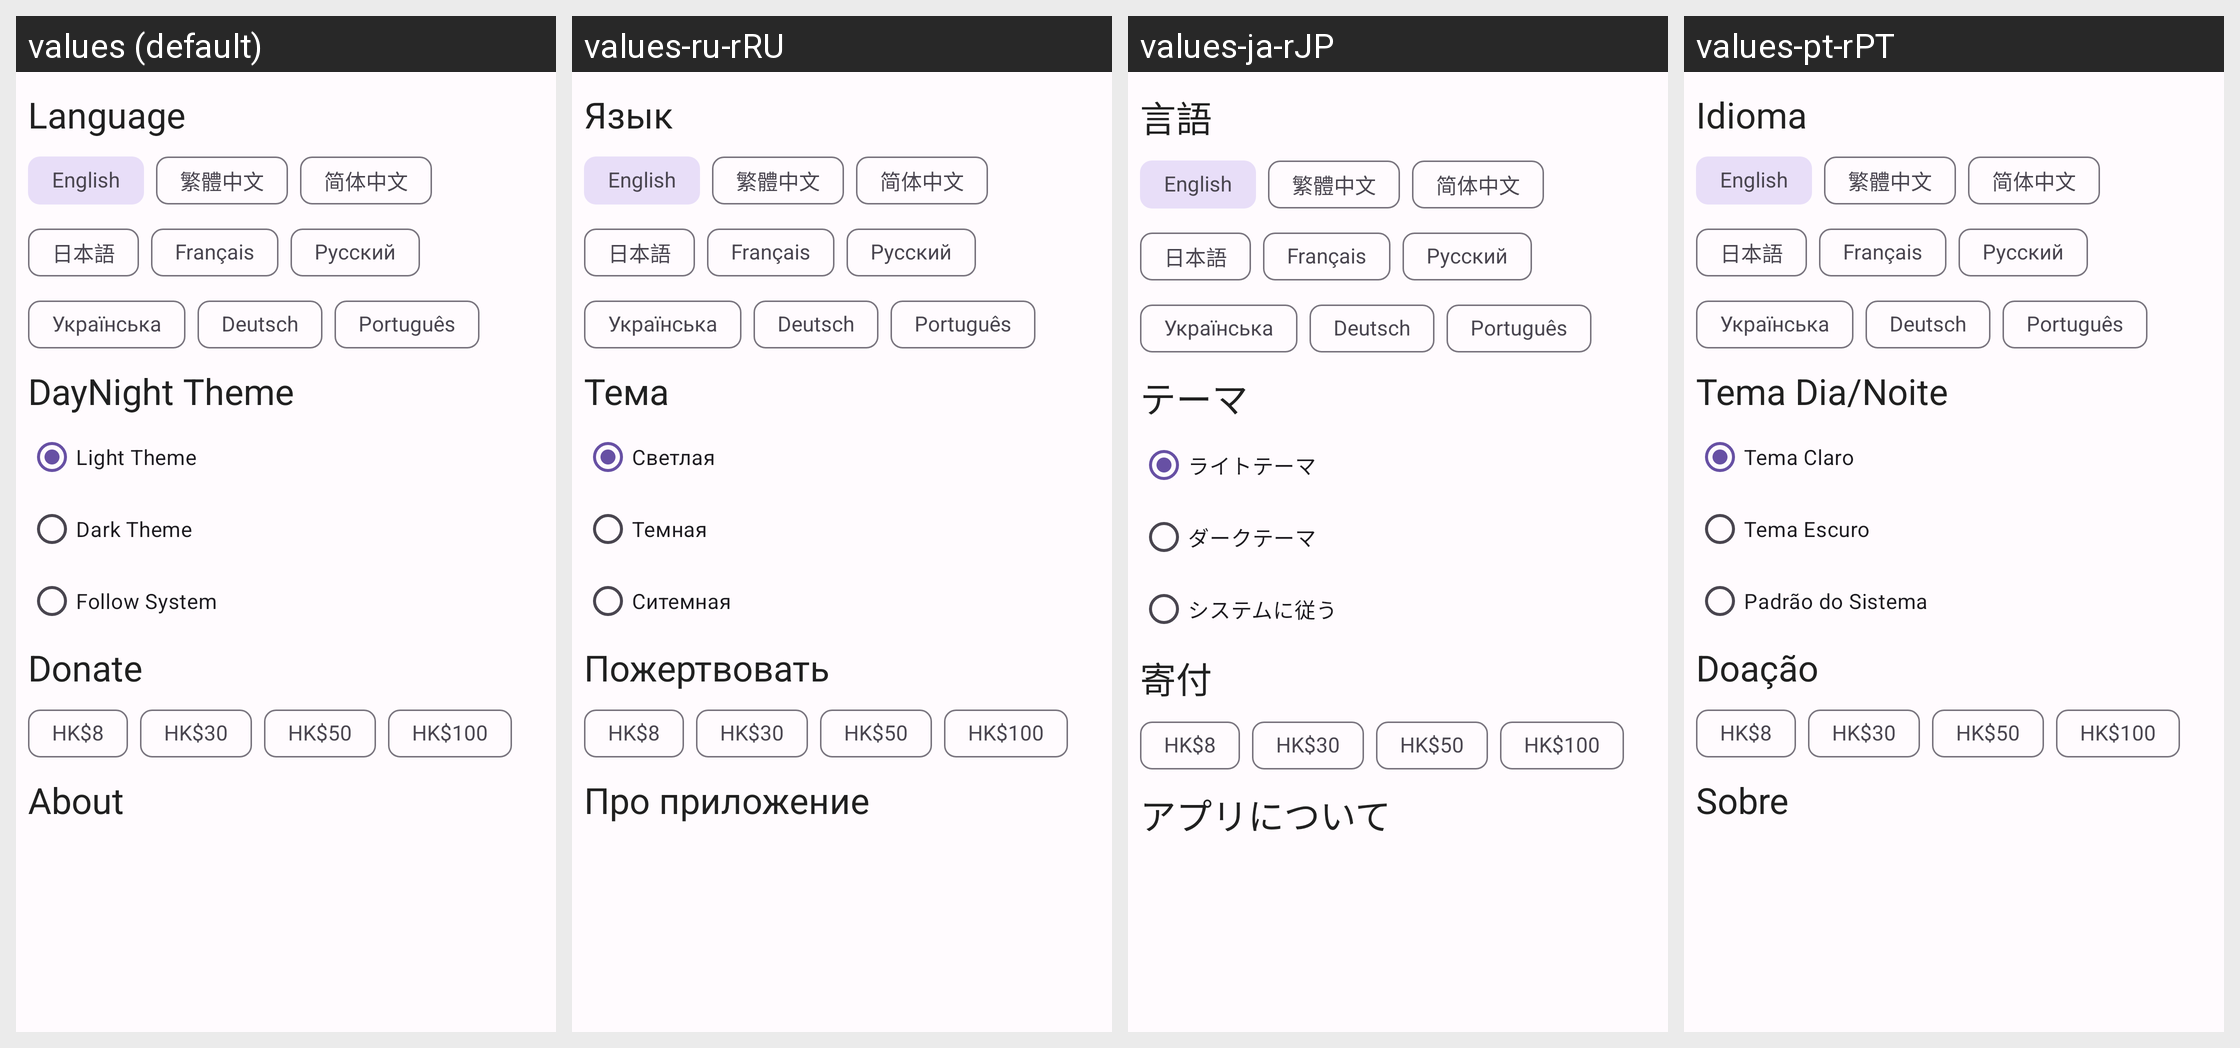

Strings drawn on this Android screen and how each of the app's shown locales translates them:
Android screen res/layout/fragment_home_settings_old.xml rendered under 4 locales, left to right: values (default), values-ru-rRU, values-ja-rJP, values-pt-rPT. Device: Nexus 5 (rendered at 1080×1920; each locale shown at half size, 540×960, under a caption strip naming it); theme Theme.HonkaiStargazer.
Other locales in the repository, not shown: values-de-rDE, values-en, values-es, values-fr-rFR, values-in, values-ko-rKR, values-th, values-uk, values-vi, values-zh-rCN, values-zh-rHK.
Strings drawn on this screen, with the default value and each locale's value (text and hints the layout hard-codes, and strings that could not be matched under every locale, appear in the picture but are not listed):

setting_language_title
  values: Language
  values-ru-rRU: Язык
  values-ja-rJP: 言語
  values-pt-rPT: Idioma

setting_daynight_title
  values: DayNight Theme
  values-ru-rRU: Тема
  values-ja-rJP: テーマ
  values-pt-rPT: Tema Dia/Noite

setting_daynight_light
  values: Light Theme
  values-ru-rRU: Светлая
  values-ja-rJP: ライトテーマ
  values-pt-rPT: Tema Claro

setting_daynight_dark
  values: Dark Theme
  values-ru-rRU: Темная
  values-ja-rJP: ダークテーマ
  values-pt-rPT: Tema Escuro

setting_daynight_system
  values: Follow System
  values-ru-rRU: Ситемная
  values-ja-rJP: システムに従う
  values-pt-rPT: Padrão do Sistema

setting_donate_title
  values: Donate
  values-ru-rRU: Пожертвовать
  values-ja-rJP: 寄付
  values-pt-rPT: Doação

setting_about_title
  values: About
  values-ru-rRU: Про приложение
  values-ja-rJP: アプリについて
  values-pt-rPT: Sobre
